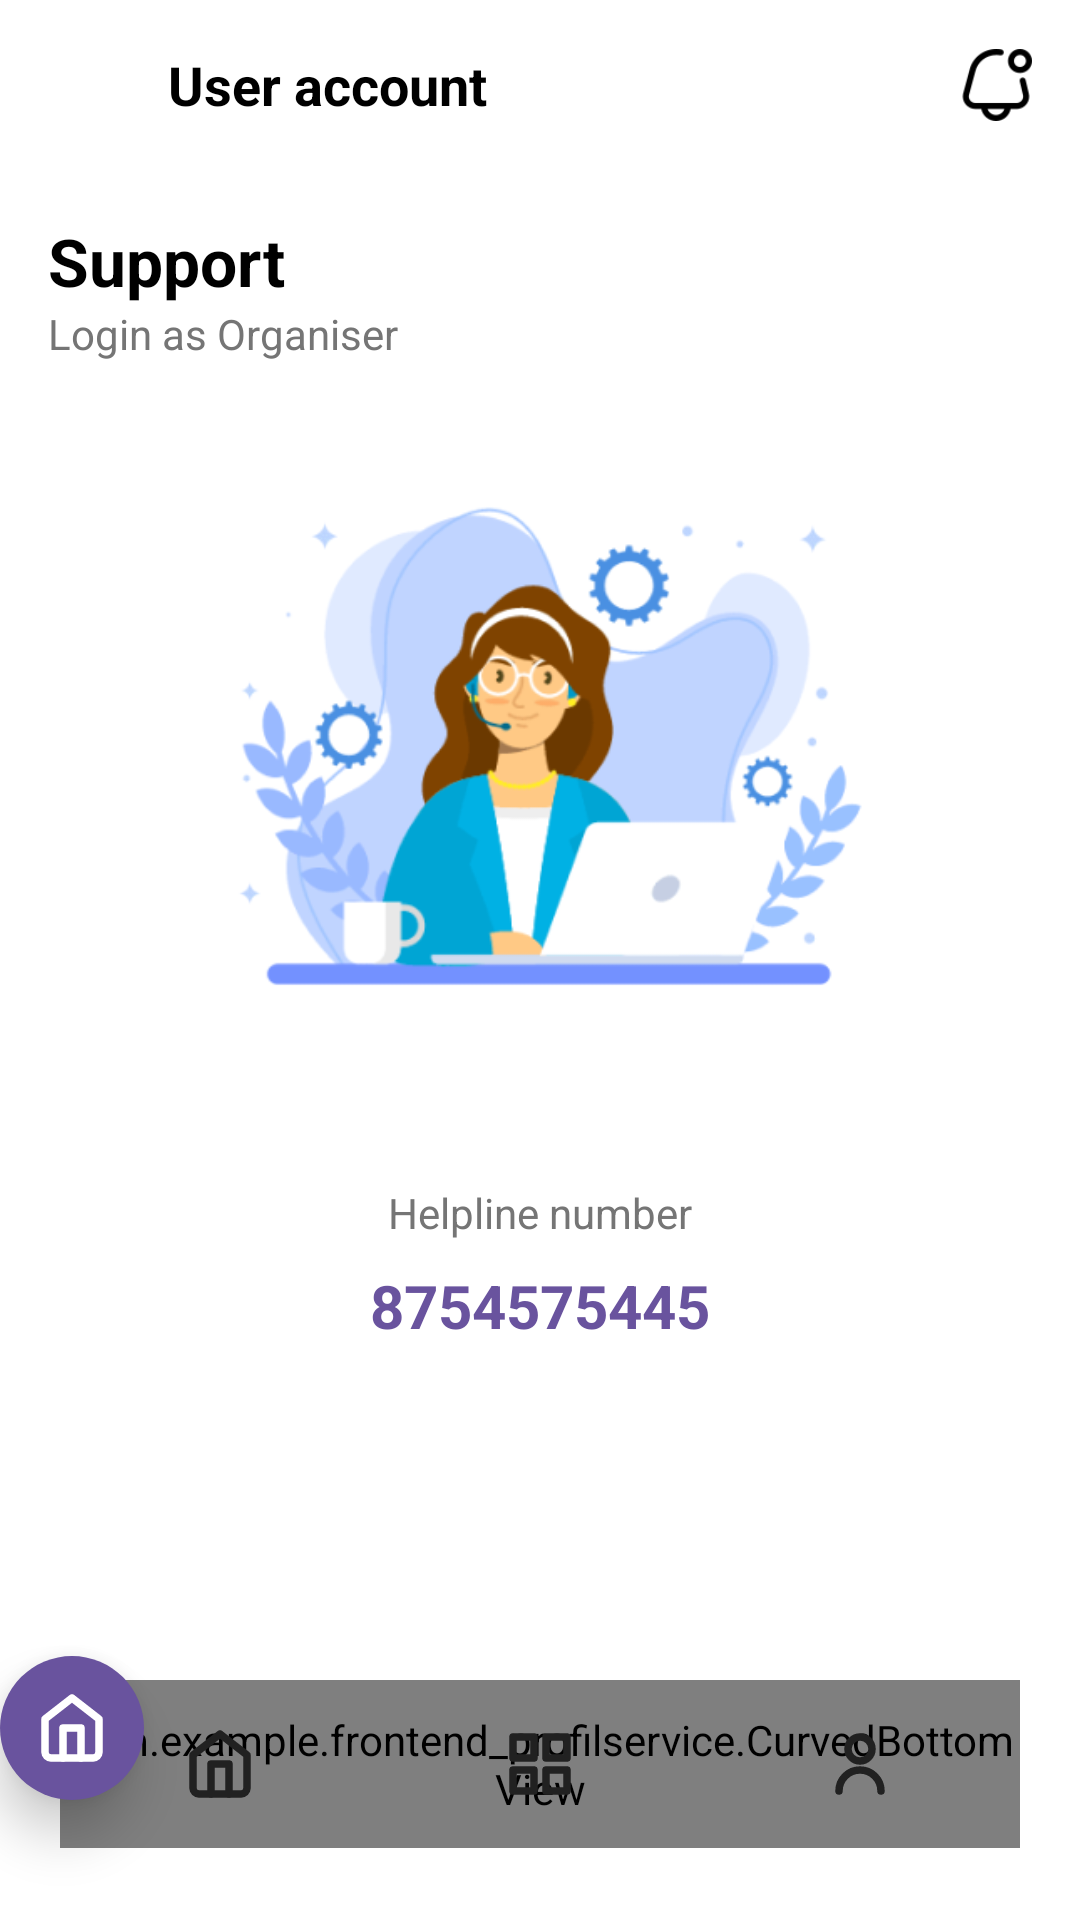

This screen was rendered from an Android layout file. Write that file and the resources it references.
<!-- AndroidManifest.xml: application theme Theme.Frontend_ProfilService -->
<!-- res/layout/activity_support.xml -->
<?xml version="1.0" encoding="utf-8"?>
<androidx.constraintlayout.widget.ConstraintLayout xmlns:android="http://schemas.android.com/apk/res/android"
    xmlns:app="http://schemas.android.com/apk/res-auto"
    xmlns:tools="http://schemas.android.com/tools"
    android:layout_width="match_parent"
    android:layout_height="match_parent"
    android:background="@color/white"
    tools:context=".SupportActivity">

    
    <androidx.constraintlayout.widget.ConstraintLayout
        android:id="@+id/header"
        android:layout_width="match_parent"
        android:layout_height="wrap_content"
        android:background="@color/white"
        android:padding="16dp"
        app:layout_constraintTop_toTopOf="parent">

        <ImageView
            android:id="@+id/iv_back"
            android:layout_width="24dp"
            android:layout_height="24dp"
            android:src="@drawable/ic_arrow_back"
            app:tint="@color/black"
            app:layout_constraintBottom_toBottomOf="parent"
            app:layout_constraintStart_toStartOf="parent"
            app:layout_constraintTop_toTopOf="parent" />

        <TextView
            android:layout_width="wrap_content"
            android:layout_height="wrap_content"
            android:layout_marginStart="16dp"
            android:text="User account"
            android:textColor="@color/black"
            android:textSize="18sp"
            android:textStyle="bold"
            app:layout_constraintBottom_toBottomOf="parent"
            app:layout_constraintStart_toEndOf="@+id/iv_back"
            app:layout_constraintTop_toTopOf="parent" />
        <ImageView
            android:id="@+id/iv_notification"
            android:layout_width="24dp"
            android:layout_height="24dp"
            android:src="@drawable/ic_notification"
            app:tint="@color/black"
            app:layout_constraintBottom_toBottomOf="parent"
            app:layout_constraintEnd_toEndOf="parent"
            app:layout_constraintTop_toTopOf="parent" />
    </androidx.constraintlayout.widget.ConstraintLayout>

    <TextView
        android:id="@+id/tv_title"
        android:layout_width="wrap_content"
        android:layout_height="wrap_content"
        android:layout_marginStart="16dp"
        android:layout_marginTop="16dp"
        android:text="Support"
        android:textColor="@color/black"
        android:textSize="22sp"
        android:textStyle="bold"
        app:layout_constraintStart_toStartOf="parent"
        app:layout_constraintTop_toBottomOf="@+id/header" />

    <TextView
        android:id="@+id/tv_subtitle"
        android:layout_width="wrap_content"
        android:layout_height="wrap_content"
        android:layout_marginStart="16dp"
        android:text="Login as Organiser"
        android:textColor="@color/text_secondary"
        android:textSize="14sp"
        app:layout_constraintStart_toStartOf="parent"
        app:layout_constraintTop_toBottomOf="@+id/tv_title" />

    
    <ImageView
        android:id="@+id/iv_illustration"
        android:layout_width="250dp"
        android:layout_height="250dp"
        android:src="@drawable/ic_support_illustration" 
        app:layout_constraintBottom_toTopOf="@+id/tv_helpline_label"
        app:layout_constraintEnd_toEndOf="parent"
        app:layout_constraintStart_toStartOf="parent"
        app:layout_constraintTop_toBottomOf="@+id/tv_subtitle"
        app:layout_constraintVertical_chainStyle="packed" />

    <TextView
        android:id="@+id/tv_helpline_label"
        android:layout_width="wrap_content"
        android:layout_height="wrap_content"
        android:layout_marginTop="24dp"
        android:text="Helpline number"
        android:textColor="@color/text_secondary"
        app:layout_constraintEnd_toEndOf="parent"
        app:layout_constraintStart_toStartOf="parent"
        app:layout_constraintTop_toBottomOf="@+id/iv_illustration" />

    <TextView
        android:id="@+id/tv_helpline_number"
        android:layout_width="wrap_content"
        android:layout_height="wrap_content"
        android:layout_marginTop="8dp"
        android:text="8754575445"
        android:textColor="@color/purple_custom"
        android:textSize="20sp"
        android:textStyle="bold"
        app:layout_constraintEnd_toEndOf="parent"
        app:layout_constraintStart_toStartOf="parent"
        app:layout_constraintTop_toBottomOf="@+id/tv_helpline_label" />
        
        
    <include
        android:id="@+id/nav_view_include"
        layout="@layout/layout_bottom_navigation"
        android:layout_width="match_parent"
        android:layout_height="120dp"
        app:layout_constraintBottom_toBottomOf="parent" />

</androidx.constraintlayout.widget.ConstraintLayout>
<!-- res/layout/layout_bottom_navigation.xml (included above) -->
<?xml version="1.0" encoding="utf-8"?>
<androidx.constraintlayout.widget.ConstraintLayout xmlns:android="http://schemas.android.com/apk/res/android"
    xmlns:app="http://schemas.android.com/apk/res-auto"
    android:layout_width="match_parent"
    android:layout_height="120dp">

    
    <com.example.frontend_profilservice.CurvedBottomView
        android:id="@+id/curved_view"
        android:layout_width="0dp"
        android:layout_height="56dp"
        android:layout_marginStart="20dp"
        android:layout_marginEnd="20dp"
        android:layout_marginBottom="24dp"
        app:layout_constraintBottom_toBottomOf="parent"
        app:layout_constraintStart_toStartOf="parent"
        app:layout_constraintEnd_toEndOf="parent" />

    
    <LinearLayout
        android:layout_width="0dp"
        android:layout_height="56dp"
        android:layout_marginStart="20dp"
        android:layout_marginEnd="20dp"
        android:layout_marginBottom="24dp"
        android:orientation="horizontal"
        android:weightSum="3"
        app:layout_constraintEnd_toEndOf="parent"
        app:layout_constraintStart_toStartOf="parent"
        app:layout_constraintBottom_toBottomOf="parent">

        
        <FrameLayout
            android:id="@+id/nav_home"
            android:layout_width="0dp"
            android:layout_height="match_parent"
            android:layout_weight="1"
            android:clickable="true"
            android:foreground="?attr/selectableItemBackground">
            
            <ImageView
                android:id="@+id/icon_home"
                android:layout_width="24dp"
                android:layout_height="24dp"
                android:layout_gravity="center"
                android:src="@drawable/ic_nav_home"
                app:tint="@color/text_primary" />
        </FrameLayout>

        
        <FrameLayout
            android:id="@+id/nav_services"
            android:layout_width="0dp"
            android:layout_height="match_parent"
            android:layout_weight="1"
            android:clickable="true"
            android:foreground="?attr/selectableItemBackground">
            
            <ImageView
                android:id="@+id/icon_services"
                android:layout_width="24dp"
                android:layout_height="24dp"
                android:layout_gravity="center"
                android:src="@drawable/ic_nav_dashboard"
                app:tint="@color/text_primary" />
        </FrameLayout>

        
        <FrameLayout
            android:id="@+id/nav_profile"
            android:layout_width="0dp"
            android:layout_height="match_parent"
            android:layout_weight="1"
            android:clickable="true"
            android:foreground="?attr/selectableItemBackground">
            
            <ImageView
                android:id="@+id/icon_profile"
                android:layout_width="24dp"
                android:layout_height="24dp"
                android:layout_gravity="center"
                android:src="@drawable/ic_nav_profile"
                app:tint="@color/text_primary" />
        </FrameLayout>
    </LinearLayout>
    
    
    <FrameLayout
        android:id="@+id/active_circle"
        android:layout_width="48dp"
        android:layout_height="48dp"
        android:layout_marginBottom="40dp"
        android:background="@drawable/bg_circle_purple"
        android:elevation="10dp"
        app:layout_constraintBottom_toBottomOf="parent"
        app:layout_constraintStart_toStartOf="parent">
        
        <ImageView
            android:id="@+id/active_icon"
            android:layout_width="24dp"
            android:layout_height="24dp"
            android:layout_gravity="center"
            android:src="@drawable/ic_nav_home"
            app:tint="@color/white"/>
    </FrameLayout>

</androidx.constraintlayout.widget.ConstraintLayout>
<!-- resources referenced by this layout -->
<resources>
  <color name="black">#FF000000</color>
  <color name="purple_custom">#69539E</color>
  <color name="text_primary">#212121</color>
  <color name="text_secondary">#757575</color>
  <color name="white">#FFFFFFFF</color>
  <!-- drawable bg_circle_purple (drawable) -->
  <shape xmlns:android="http://schemas.android.com/apk/res/android"
      android:shape="oval">
      <solid android:color="@color/purple_custom" />
  </shape>
  <!-- drawable ic_nav_dashboard (drawable) -->
  <?xml version="1.0" encoding="utf-8"?>
  <vector xmlns:android="http://schemas.android.com/apk/res/android"
      android:width="24dp"
      android:height="24dp"
      android:viewportWidth="24"
      android:viewportHeight="24">
      <path
          android:fillColor="#00000000"
          android:pathData="M3,3h7v7H3z M14,3h7v7H14z M14,14h7v7H14z M3,14h7v7H3z"
          android:strokeWidth="2.5"
          android:strokeColor="#FFFFFF"
          android:strokeLineCap="round"
          android:strokeLineJoin="round"/>
  </vector>
  <!-- drawable ic_nav_home (drawable) -->
  <?xml version="1.0" encoding="utf-8"?>
  <vector xmlns:android="http://schemas.android.com/apk/res/android"
      android:width="24dp"
      android:height="24dp"
      android:viewportWidth="24"
      android:viewportHeight="24">
      <path
          android:fillColor="#00000000"
          android:pathData="M3,9l9,-7l9,7v11a2,2 0 0,1 -2,2H5a2,2 0 0,1 -2,-2z"
          android:strokeWidth="2.5"
          android:strokeColor="#FFFFFF"
          android:strokeLineCap="round"
          android:strokeLineJoin="round"/>
      <path
          android:fillColor="#00000000"
          android:pathData="M9,22V12h6v10"
          android:strokeWidth="2.5"
          android:strokeColor="#FFFFFF"
          android:strokeLineCap="round"
          android:strokeLineJoin="round"/>
  </vector>
  <!-- drawable ic_nav_profile (drawable) -->
  <?xml version="1.0" encoding="utf-8"?>
  <vector xmlns:android="http://schemas.android.com/apk/res/android"
      android:width="24dp"
      android:height="24dp"
      android:viewportWidth="24"
      android:viewportHeight="24">
      
      <path
          android:fillColor="#00000000"
          android:pathData="M12,7m-4,0a4,4 0 1,0 8,0a4,4 0 1,0 -8,0"
          android:strokeWidth="2.5"
          android:strokeColor="#FFFFFF"
          android:strokeLineCap="round"
          android:strokeLineJoin="round"/>
      
      <path
          android:fillColor="#00000000"
          android:pathData="M5,21a7,7 0 0,1 14,0"
          android:strokeWidth="2.5"
          android:strokeColor="#FFFFFF"
          android:strokeLineCap="round"
          android:strokeLineJoin="round"/>
  </vector>
  <!-- drawable ic_notification: png bitmap (drawable, 2064 bytes) -->
  <!-- drawable ic_support_illustration: png bitmap (drawable, 56146 bytes) -->
  <style name="Theme.Frontend_ProfilService" parent="Base.Theme.Frontend_ProfilService" />
  <style name="Base.Theme.Frontend_ProfilService" parent="Theme.Material3.DayNight.NoActionBar">
          
          
      </style>
</resources>
